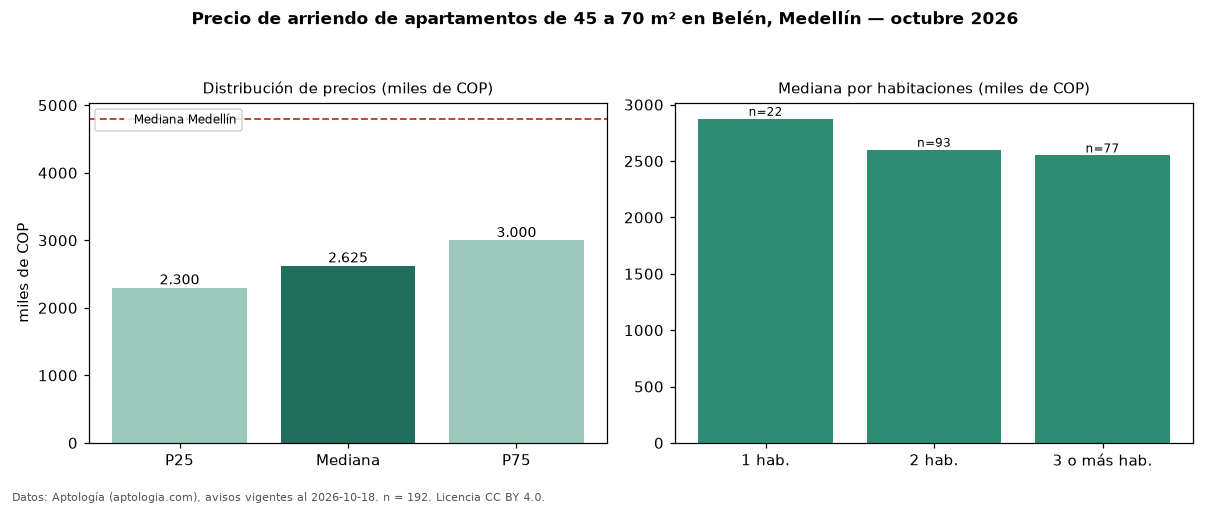

The table this chart was drawn from, first rows:
seccion, metrica, valor, moneda, n
filtro, area2, de 45 a 70 m², , 192
precio, p25, 2300000, COP, 192
precio, mediana, 2625000, COP, 192
precio, p75, 3000000, COP, 192
precio, minimo, 1200000, COP, 192
precio, maximo, 11111111, COP, 192
m2, mediana_precio_m2, 43846, COP, 185
m2, area_mediana_m2, 60.0, m2, 185
banos, mediana_banos, 2.0, , 
parqueadero, pct_con_parqueadero, 54.6, %, 163
estrato, estrato_mas_frecuente, 4, , 192
habitaciones, 1, 2875000, COP, 22
habitaciones, 2, 2600000, COP, 93
habitaciones, 3+, 2550000, COP, 77
ciudad, mediana_ciudad_referencia, 4800000, COP, 
ciudad, mediana_m2_ciudad, 49206, COP, 
fuente, fecha_datos, 2026-10-18, , 
fuente, atribucion, https://www.aptologia.com/arriendo/medel…, , 
fuente, licencia, CC BY 4.0, , 
